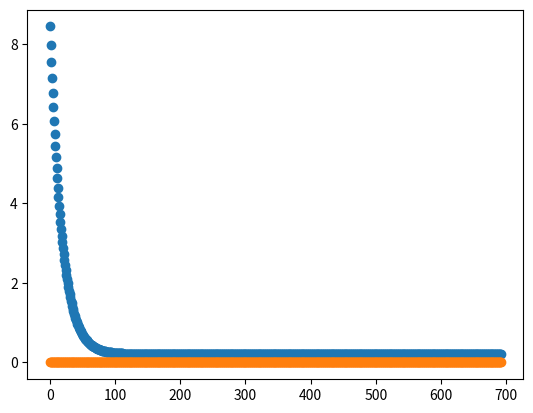

This chart was generated by the following Python code:
# This is a sample Python script.

# Press Shift+F10 to execute it or replace it with your code.
# Press Double Shift to search everywhere for classes, files, tool windows, actions, and settings.
import sympy as sym
import numpy
import math
import sympy.plotting
from sympy import symbols
from sympy.plotting import plot
import numpy as np
import matplotlib.pyplot as plt

knownValues = [[1, 2.1], [2, 3.9], [3, 6.1], [4, 8.4], [5, 9.8]]
inIdx = 0
outIdx = 1
lambda_regularization = 0.0000000152 # ln(λ)=-18 # 0.005

def print_hi(name):
    # Use a breakpoint in the code line below to debug your script.
    print(f'Hi, {name}')  # Press Ctrl+F8 to toggle the breakpoint.


def f(x1, x2):
    return x1**2 + x1*(x2**2)


def GetErrorReg(w0, w1):
    error = 0
    for i in knownValues:
        error += (i[outIdx] - ((w1 * i[inIdx]) + w0))**2

    return error


def visual_E_partial_der(w0, w1, wrt):
    return sym.diff(GetErrorReg(w0, w1), wrt)


def getPartialDerivativeOfEwrtW0():
    E_prime_Lambdified = sym.lambdify([w0, w1], visual_E_partial_der(w0, w1, w0), "numpy")
    return E_prime_Lambdified


def getPartialDerivativeOfEwrtW1():
    E_prime_Lambdified = sym.lambdify([w0, w1], visual_E_partial_der(w0, w1, w1), "numpy")
    return E_prime_Lambdified


# def eval_f_prime_wrt_x1(x1, x2):
#    return visual_f_prime_wrt_x1(x1, x2).evalf(subs={x: 1, y: 1})


def eval_E_partial_der(w0, w1, wrt):
    return visual_E_partial_der(w0, w1, wrt).evalf(subs={w0: 1, w1: 1})


def printError(w0, w1):
    print(getError_AsString(w0, w1))


def getError_AsString(w0, w1):
    return 'E(w) = ' + str(GetErrorReg(w0, w1)) + ' w0=' + str(w0) + ' w1=' + str(w1)


def getLoss_AsString(w0, w1):
    return 'Loss(w) = ' + str(getLoss(w0, w1))


def getLoss(w0, w1):
    return GetErrorReg(w0, w1) + getRegularizationTerm(w0, w1)


def getRegularizationTerm(w0, w1):
    return 2 * lambda_regularization * (w0**2 * w1**2)


def print_E_gradient(w0, w1):
    print(get_E_gradient_AsString(w0, w1))


def get_E_gradient_AsString(w0, w1):
    gradient = get_E_gradient(w0, w1)
    return 'gradient: [' + str(gradient[0]) + ', ' + str(gradient[1]) + ']'


def get_E_gradient(w0, w1):
    derivativeOfEwrtW0 = getPartialDerivativeOfEwrtW0()
    derivativeOfEwrtW1 = getPartialDerivativeOfEwrtW1()
    return [derivativeOfEwrtW0(w0, w1), derivativeOfEwrtW1(w0, w1)]


def print_error_params_gradient(epoch, w0, w1):
    print('epoch ' + str(epoch) + ': ' + getError_AsString(w0, w1) + ' '
          + getLoss_AsString(w0, w1) + ' ' + get_E_gradient_AsString(w0, w1))


def getBestW1():
    sum_x_times_p = 0
    for i in knownValues:
        sum_x_times_p += i[inIdx] * i[outIdx]

    sum_x =getSum_x()
    sum_y = getSum_y()

    sum_x_power = 0;
    for i in knownValues:
        sum_x_power += i[inIdx] ** 2

    numerator = sum_x_times_p - ((1 / len(knownValues)) * sum_x * sum_y)
    denominator = sum_x_power - ((1 / len(knownValues)) * sum_x_power)

    bestW1 = numerator / denominator
    return bestW1

def getBestW0():
    bestW0 = ((1 / len(knownValues)) * getSum_y()) - (getBestW1() * ((1 / len(knownValues)) * getSum_x()))
    return bestW0


def getSum_x():
    sum_x = 0;
    for i in knownValues:
        sum_x += i[inIdx]
    return sum_x


def getSum_y():
    sum_y = 0;
    for i in knownValues:
        sum_y += i[outIdx]
    return sum_y


def gradientDescentAlg():
    currentW0 = 3.1
    currentW1 = 1.17
    eta = 0.01650

    epochs = 800
    converged = False
    MIN_ERROR = 0.21100000000026
    print('GRADIENT DESCENT')
    print('eta = ' + str(eta))

    error = GetErrorReg(currentW0, currentW1)
    firstEpochIdx = 0;
    error_vs_epochs = [error]
    regularization_vs_epochs = [50 * getRegularizationTerm(currentW0, currentW1)]

    print_error_params_gradient(firstEpochIdx, currentW0, currentW1)
    for current_epoch in range(epochs):
        if error < MIN_ERROR:
            converged = True
            print('converged in ' + str(current_epoch))
            break

        gradient = get_E_gradient(currentW0, currentW1)
        descending_gradient = [(-1 * gradient[0]), (-1 * gradient[1])]

        regularization_term = - 2 * lambda_regularization

        currentW0 += (eta * descending_gradient[0]) + (regularization_term * currentW0)
        currentW1 += (eta * descending_gradient[1]) + (regularization_term * currentW1)

        error = GetErrorReg(currentW0, currentW1)
        print_error_params_gradient(current_epoch, currentW0, currentW1)
        error_vs_epochs.append(error)
        regularization_vs_epochs.append(50 * getRegularizationTerm(currentW0, currentW1))

    return error_vs_epochs, regularization_vs_epochs


def showPlot():
    x = symbols('x')
    p1 = plot(x * x, show=False)
    p2 = plot(x, show=False)
    p1.append(p2[0])
    # p1
    # p1.show()

    p3 = sympy.plotting.plot3d(GetErrorReg(w0, w1), (w0, 0.08999, 0.09001), (w1, 9899999928, 9899999935))
    p3.show

def manualTestParams():

    print_error_params_gradient(3.1, 1.17)
    print_error_params_gradient(3.0, 1.169)
    print_error_params_gradient(2.8, 1.1695)
    print_error_params_gradient(2.6, 1.1699)
    print_error_params_gradient(2.59, 1.17)
    print_error_params_gradient(2.4, 1.4)
    print_error_params_gradient(2.3, 1.3)
    print_error_params_gradient(2.2, 1.4)
    print_error_params_gradient(2.1, 1.5)
    print_error_params_gradient(2.0, 1.4)
    print_error_params_gradient(1.94, 1.46)
    print_error_params_gradient(1.92, 1.47)
    print_error_params_gradient(1.90, 1.49)
    print_error_params_gradient(1.85, 1.495)
    print_error_params_gradient(1.80, 1.497)
    print_error_params_gradient(1.75, 1.499)
    print_error_params_gradient(1.73, 1.501)
    print_error_params_gradient(1.71, 1.505)
    print_error_params_gradient(1.67, 1.509)
    print_error_params_gradient(1.65, 1.515)
    print_error_params_gradient(1.60, 1.525)
    print_error_params_gradient(1.58, 1.535)
    print_error_params_gradient(1.55, 1.545)
    print_error_params_gradient(1.43, 1.585)
    print_error_params_gradient(1.33, 1.615)
    print_error_params_gradient(1.23, 1.635)
    print_error_params_gradient(1.13, 1.655)
    print_error_params_gradient(1.03, 1.675)
    print_error_params_gradient(1.04, 1.695)
    print_error_params_gradient(1.031, 1.715)
    print_error_params_gradient(1.030, 1.735)
    print_error_params_gradient(1.028, 1.725)
    print_error_params_gradient(1.029, 1.730)
    print_error_params_gradient(1.0285, 1.732)
    print_error_params_gradient(0.55, 1.92)
    print_error_params_gradient(0.50, 1.90)
    print_error_params_gradient(0.47, 1.89)
    print_error_params_gradient(0.46, 1.88)
    print_error_params_gradient(0.1, 1.987)
    print_error_params_gradient(0.1, 1.987)
    print(getBestW0())
    print(getBestW1())
    print_error_params_gradient(getBestW0(), getBestW1())
    print_error_params_gradient(0, 2)

if __name__ == '__main__':

    # x, y = sym.symbols('x y')
    # print(visual_f_prime_wrt_x1(x, y))  # This works.
    print('# of knownInputs: ' + str(len(knownValues)))
    printError(0, 0)

    w0, w1 = sym.symbols('w0 w1')
    print('E_prime_wrt_w0: ' + str(visual_E_partial_der(w0, w1, w0)))
    print('E_prime_wrt_w1: ' + str(visual_E_partial_der(w0, w1, w1)))

    # showPlot()
    error_vs_epochs_data, loss_vs_epochs_data = gradientDescentAlg()
    # print(error_vs_epochs_data)
    epochs_indexes = range(len(error_vs_epochs_data))
    plt.scatter(epochs_indexes, error_vs_epochs_data)
    plt.scatter(epochs_indexes, loss_vs_epochs_data)
    plt.show()
